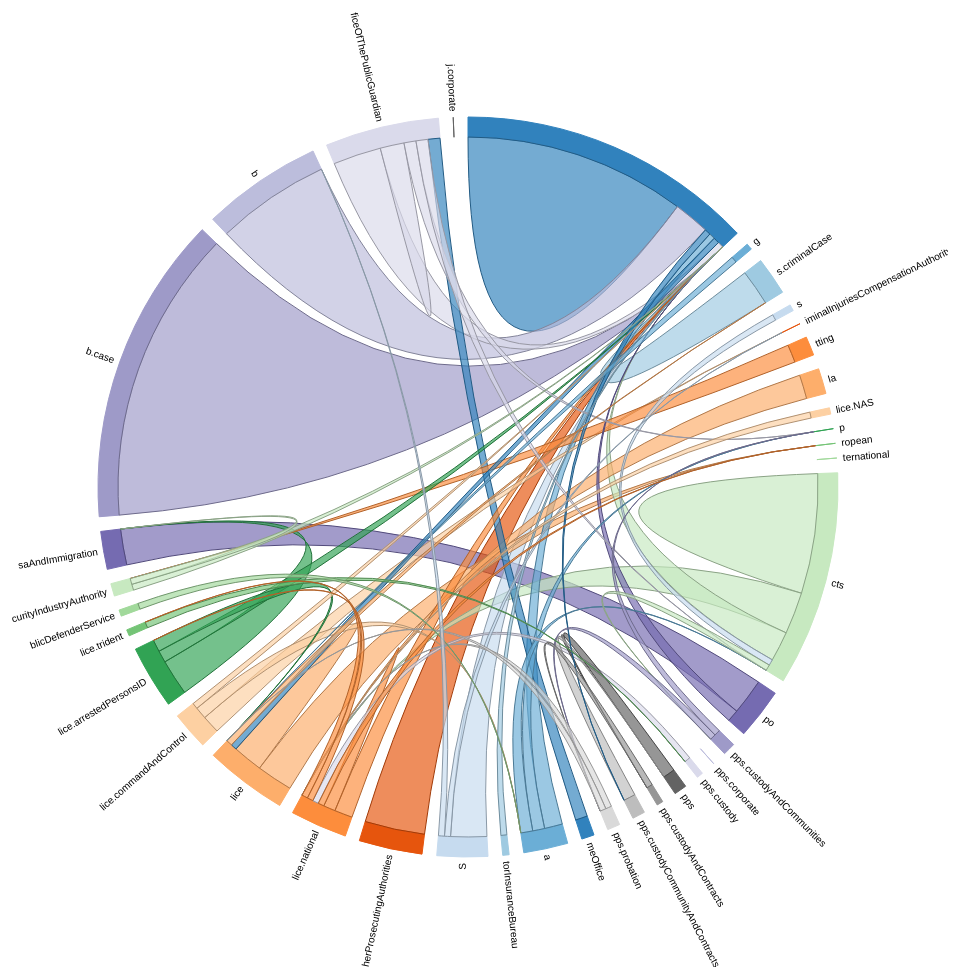
D3 v3 page, settled after 480 driven frames (8 s of simulated time); the page loaded 1 data file(s).


function draw(){
  var outerRadius = 960 / 2,
      innerRadius = outerRadius - 130;

  var fill = d3.scale.category20c();

  var chord = d3.layout.chord()
      .padding(.04)
      .sortSubgroups(d3.descending)
      .sortChords(d3.descending);

  var arc = d3.svg.arc()
      .innerRadius(innerRadius)
      .outerRadius(innerRadius + 20);

  var svg = d3.select("body").append("svg")
      .attr("width", outerRadius * 2)
      .attr("height", outerRadius * 2)
    .append("g")
      .attr("transform", "translate(" + outerRadius + "," + outerRadius + ")");

  d3.json("radial3.json", function(error, imports) {
    if (error) throw error;

    var indexByName = d3.map(),
        nameByIndex = d3.map(),
        matrix = [],
        n = 0;

    // Returns the Flare package name for the given class name.
    function name(name) {
      return name.substring(0, name.lastIndexOf(".")).substring(6);
    }

    // Compute a unique index for each package name.
    imports.forEach(function(d) {
      if (!indexByName.has(d = name(d.name))) {
        nameByIndex.set(n, d);
        indexByName.set(d, n++);
      }
    });

    // Construct a square matrix counting package imports.
    imports.forEach(function(d) {
      var source = indexByName.get(name(d.name)),
          row = matrix[source];
      if (!row) {
       row = matrix[source] = [];
       for (var i = -1; ++i < n;) row[i] = 0;
      }
      d.imports.forEach(function(d) { row[indexByName.get(name(d))]++; });
    });

    chord.matrix(matrix);

    var g = svg.selectAll(".group")
        .data(chord.groups)
      .enter().append("g")
        .attr("class", "group");

    g.append("path")
        .style("fill", function(d) { return fill(d.index); })
        .style("stroke", function(d) { return fill(d.index); })
        .attr("d", arc);

    g.append("text")
        .each(function(d) { d.angle = (d.startAngle + d.endAngle) / 2; })
        .attr("dy", ".35em")
        .attr("transform", function(d) {
          return "rotate(" + (d.angle * 180 / Math.PI - 90) + ")"
              + "translate(" + (innerRadius + 26) + ")"
              + (d.angle > Math.PI ? "rotate(180)" : "");
        })
        .style("text-anchor", function(d) { return d.angle > Math.PI ? "end" : null; })
        .text(function(d) { return nameByIndex.get(d.index); });

    svg.selectAll(".chord")
        .data(chord.chords)
      .enter().append("path")
        .attr("class", "chord")
        .style("stroke", function(d) { return d3.rgb(fill(d.source.index)).darker(); })
        .style("fill", function(d) { return fill(d.source.index); })
        .attr("d", d3.svg.chord().radius(innerRadius));

  });

  d3.select(self.frameElement).style("height", outerRadius * 2 + "px");  
}




### data: radial3.json
[
 {
  "name": "cjs.childrenAndFamilyCourtAdvisoryAndSup…",
  "humanName": "Children and Family Court Advisory and S…",
  "className": "childrenAndFamilyCourtAdvisoryAndSupport…",
  "open": "",
  "structured": "structured",
  "size": 3938,
  "imports": []
 },
 {
  "name": "cjs.clg.streetCCTV",
  "humanName": "street CCTV",
  "className": "clg streetCCTV",
  "open": "shared",
  "structured": "unstructured",
  "size": 3938,
  "imports": [
   "cjs.police.multimediaEvidence"
  ]
 },
 {
  "name": "cjs.costsDraftsmen",
  "humanName": "Costs Draftsmen",
  "className": "costsDraftsmen",
  "open": "closed",
  "structured": "structured",
  "size": 3938,
  "imports": []
 },
 {
  "name": "cjs.cps.criminalCase.evidence",
  "humanName": "evidence",
  "className": "cps criminalCase evidence",
  "open": "shared",
  "structured": "structured",
  "size": 3938,
  "imports": [
   "cjs.otherProsecutingAuthorities",
   "cjs.defenseFirms"
  ]
 },
 {
  "name": "cjs.cps.chargingDecision",
  "humanName": "charging decision",
  "className": "cps chargingDecision",
  "open": "closed",
  "structured": "structured",
  "size": 3938,
  "imports": []
 },
 {
  "name": "cjs.cps.bailRecommendation",
  "humanName": "bail recommendation",
  "className": "cps bailRecommendation",
  "open": "closed",
  "structured": "structured",
  "size": 3938,
  "imports": []
 },
 {
  "name": "cjs.cps.anticipatedPlea",
  "humanName": "anticipated plea",
  "className": "cps anticipatedPlea",
  "open": "closed",
  "structured": "structured",
  "size": 3938,
  "imports": []
 },
 {
  "name": "cjs.cps.preHearingInformation",
  "humanName": "pre-hearing information",
  "className": "cps preHearingInformation",
  "open": "closed",
  "structured": "structured",
  "size": 3938,
  "imports": []
 },
 "... 202 more items"
]